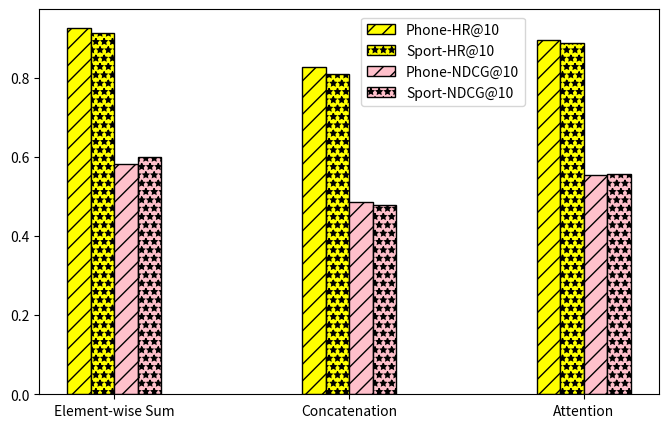

Generate this figure with matplotlib:
import matplotlib.pyplot as plt
import numpy as np
import random

def draw_emb_size():
    # fig,ax = plt.subplots()
    # ax.spines['right'].set_visible(False)
    # plt.figure(figsize=(12,12))
    fig,axs = plt.subplots(2,3,figsize=(10,10))
    x = np.arange(4)
    bar_width=0.5
    name_list = ['8','16','32','64']
    value_rmse_ciao = [0.8905,0.8736,0.8538,0.8687]
    value_mae_ciao = [0.7068,0.6810,0.6406,0.6509]
    value_rmse_epinions = [0.9792,0.9568,0.9453,0.9534]
    value_mae_epinions = [0.7886,0.7467,0.7253,0.7324]
    value_rmse_dianping = [0.7193,0.7067,0.6893,0.6918]
    value_mae_dianping = [0.5560,0.5514,0.5311,0.5424]
    # plt.subplot(2,3,1)
    for a,b in zip(x,value_rmse_ciao):
        axs[0,0].text(a,b,b,ha='center',va='bottom',)
    axs[0,0].bar(x,value_rmse_ciao,bar_width,label='RMSE',color='red')
    axs[0,0].set_xticks(x)
    axs[0,0].set_xticklabels(name_list)
    axs[0, 0].set_ylabel('RMSE')
    axs[0,0].spines['top'].set_visible(False)
    axs[0, 0].spines['right'].set_visible(False)

    # plt.subplot(2,3,4)
    for a,b in zip(x,value_mae_ciao):
        axs[1,0].text(a,b,b,ha='center',va='bottom',)
    axs[1,0].bar(x,value_mae_ciao,bar_width,label='MAE',color='red')
    axs[1, 0].set_xticks(x)
    axs[1, 0].set_xticklabels(name_list)

    # axs[0,0].xticks(x+bar_width/2,name_list)
    axs[1, 0].spines['top'].set_visible(False)
    axs[1, 0].spines['right'].set_visible(False)
    axs[1, 0].set_ylabel('MAE')
    axs[1, 0].set_xlabel('Ciao')
    # axs[1,0].xticks(x+bar_width/2,name_list)

    # plt.subplot(2,3,2)
    for a,b in zip(x,value_rmse_epinions):
        axs[0,1].text(a,b,b,ha='center',va='bottom',)
    axs[0,1].bar(x,value_rmse_epinions,bar_width,label='RMSE')
    axs[0, 1].set_xticks(x)
    axs[0, 1].set_xticklabels(name_list)
    axs[0, 1].set_ylabel('RMSE')
    axs[0, 1].spines['top'].set_visible(False)
    axs[0, 1].spines['right'].set_visible(False)


    # plt.subplot(2,3,5)
    for a,b in zip(x,value_mae_epinions):
        axs[1,1].text(a,b,b,ha='center',va='bottom',)
    axs[1,1].bar(x,value_mae_epinions,bar_width,label='MAE')
    axs[1, 1].set_xticks(x)
    axs[1, 1].set_xticklabels(name_list)
    axs[1, 1].set_ylabel('MAE')
    axs[1, 1].set_xlabel('Epinions')
    axs[1, 1].spines['top'].set_visible(False)
    axs[1, 1].spines['right'].set_visible(False)


    # plt.subplot(2,3,3)
    for a,b in zip(x,value_rmse_dianping):
        axs[0,2].text(a,b,b,ha='center',va='bottom',)
    axs[0,2].bar(x,value_rmse_dianping,bar_width,label='RMSE',color='green')
    axs[0, 2].set_xticks(x)
    axs[0, 2].set_xticklabels(name_list)
    axs[0, 2].set_ylabel('RMSE')
    axs[0, 2].spines['top'].set_visible(False)
    axs[0, 2].spines['right'].set_visible(False)
    # axs[0,2].xticks(x+bar_width/2,name_list)

    # plt.subplot(2,3,6)
    for a,b in zip(x,value_mae_dianping):
        axs[1,2].text(a,b,b,ha='center',va='bottom',)
    axs[1,2].bar(x,value_mae_dianping,bar_width,label='MAE',color='green')
    axs[1, 2].set_xticks(x)
    axs[1, 2].set_xticklabels(name_list)
    axs[1, 2].set_ylabel('MAE')
    axs[1, 2].set_xlabel('Dianping')
    # axs[0,0].xticks(x+bar_width/2,name_list)
    axs[1, 2].spines['top'].set_visible(False)
    axs[1, 2].spines['right'].set_visible(False)

    # axs[1,2].xticks(x+bar_width/2,name_list)
    plt.subplots_adjust(hspace=0.3,wspace=0.5)
    plt.show()

def draw_beta():
    x = np.linspace(0,12,12)
    y_ciao_rmse = [0.8603,0.8578,0.8539,0.8564,0.8586,0.8587,0.8538,0.8522,0.8591,0.8586,0.8588,0.8537]
    y_ciao_mae = [0.6569,0.6528,0.6480,0.6501,0.6550,0.6537,0.6406,0.6482,0.6466,0.6515,0.6502,0.6476]
    y_epinions_rmse = []
    y_epinions_mae = random.sample(range(12),12)
    y_dianping_rmse = random.sample(range(12),12)
    y_dianping_mae = random.sample(range(12),12)
    fig,ax = plt.subplots(2,3,figsize=(15,5))
    ax[0,0].plot(x,y_ciao_rmse,label='line1',color='green')
    ax[0,0].set_xticks(np.linspace(0,12,12))
    ax[0,0].set_xticklabels(['0.001','0.01','0.1','0.2','0.3','0.4','0.5','0.6','0.7','0.8','0.9','1.0'],rotation=45)
    ax[0, 0].set_ylabel('RMSE')


    ax[0,1].plot(x,y_epinions_rmse,label='line2',color = 'purple')
    ax[0,1].set_xticks(np.linspace(0, 12, 12))
    ax[0,1].set_xticklabels(['0.001', '0.01', '0.1', '0.2', '0.3', '0.4', '0.5', '0.6', '0.7', '0.8', '0.9', '1.0'],rotation=45)
    ax[0, 1].set_ylabel('RMSE')

    ax[0,2].plot(x, y_dianping_rmse, label='line2', color='blue')
    ax[0,2].set_xticks(np.linspace(0, 12, 12))
    ax[0,2].set_xticklabels(['0.001', '0.01', '0.1', '0.2', '0.3', '0.4', '0.5', '0.6', '0.7', '0.8', '0.9', '1.0'],rotation=45)
    ax[0, 2].set_ylabel('RMSE')

    ax[1,0].plot(x, y_ciao_mae, label='line2', color='green')
    ax[1,0].set_xticks(np.linspace(0, 12, 12))
    ax[1,0].set_xticklabels(['0.001', '0.01', '0.1', '0.2', '0.3', '0.4', '0.5', '0.6', '0.7', '0.8', '0.9', '1.0'],rotation=45)
    ax[1, 0].set_ylabel('MAE')
    ax[1, 0].set_xlabel('Ciao')

    ax[1,1].plot(x, y_epinions_mae, label='line2', color='purple')
    ax[1,1].set_xticks(np.linspace(0, 12, 12))
    ax[1,1].set_xticklabels(['0.001', '0.01', '0.1', '0.2', '0.3', '0.4', '0.5', '0.6', '0.7', '0.8', '0.9', '1.0'],rotation=45)
    ax[1, 1].set_ylabel('MAE')
    ax[1, 1].set_xlabel('Epinions')

    ax[1,2].plot(x, y_dianping_mae, label='line2', color='blue')
    ax[1,2].set_xticks(np.linspace(0, 12, 12))
    ax[1,2].set_xticklabels(['0.001', '0.01', '0.1', '0.2', '0.3', '0.4', '0.5', '0.6', '0.7', '0.8', '0.9', '1.0'],rotation=45)
    ax[1, 2].set_ylabel('MAE')
    ax[1, 2].set_xlabel('Dianping')

    plt.subplots_adjust(hspace=0.3, wspace=0.3)

    plt.show()
    pass

def draw_emb_dim():
    plt.figure(figsize=(8,5))
    x_labels = ['16','32','64','128']
    # #phone_sport
    y_source_hr = [0.5303,0.7133,0.9281,0.9022]
    y_source_ndcg = [0.3199,0.5023,0.5827,0.5633]
    y_target_hr = [0.5966,0.7645,0.9151,0.9039]
    y_target_ndcg = [0.3313,0.5329,0.5998,0.5823]
    #sport_cloth
    # y_source_hr = [0.5679, 0.7239, 0.8964, 0.8804]
    # y_source_ndcg = [0.3243, 0.4156, 0.5491, 0.5287]
    # y_target_hr = [0.6718, 0.6965, 0.8642, 0.8568]
    # y_target_ndcg = [0.3727, 0.3917, 0.5236, 0.5153]
    bar_width = 0.1
    index = np.arange(len(x_labels))
    # plt.bar(index-0.15,y_source_hr,bar_width,color='lightblue',hatch='//',edgecolor='black',label='Phone-HR@10')
    # plt.bar(index-0.05,y_target_hr,bar_width,color='lightblue',hatch='**',edgecolor='black',label='Sport-HR@10')
    # plt.bar(index+0.05,y_source_ndcg,bar_width,color='lightgreen',hatch='//',edgecolor='black',label='Phone-NDCG@10')
    # plt.bar(index+0.15,y_target_ndcg,bar_width,color='lightgreen',hatch='**',edgecolor='black',label='Sport-NDCG@10')
    plt.bar(index - 0.15, y_source_hr, bar_width, color='lightblue', hatch='//', edgecolor='black', label='Sport-HR@10')
    plt.bar(index - 0.05, y_target_hr, bar_width, color='lightblue', hatch='**', edgecolor='black', label='Cloth-HR@10')
    plt.bar(index + 0.05, y_source_ndcg, bar_width, color='lightgreen', hatch='//', edgecolor='black',
            label='Sport-NDCG@10')
    plt.bar(index + 0.15, y_target_ndcg, bar_width, color='lightgreen', hatch='**', edgecolor='black',
            label='Cloth-NDCG@10')
    plt.xticks(index,x_labels)
    plt.legend()
    plt.show()

    pass

def draw_alpha():
    plt.figure(figsize=(8,5))
    x_labels = ['0.0001', '0.0005', '0.001', '0.005','0.01']
    #phone_sport
    y_source_hr = [0.9073, 0.8772, 0.9281, 0.7833, 0.7831]
    y_source_ndcg = [0.5669, 0.5435, 0.5827, 0.4603, 0.4598]
    y_target_hr = [0.9014, 0.9112, 0.9151, 0.9024, 0.8897]
    y_target_ndcg = [0.6033, 0.5774, 0.5998, 0.5706, 0.5656]
    #sport_cloth
    # y_source_hr = [0.8602, 0.8518, 0.8964, 0.8464, 0.8479]
    # y_source_ndcg = [0.5174, 0.5094, 0.5491, 0.5005, 0.5009]
    # y_target_hr = [0.8092, 0.7897, 0.8642, 0.7670, 0.7918]
    # y_target_ndcg = [0.4752, 0.4633, 0.5236, 0.4433, 0.4619]
    index = np.arange(len(x_labels))
    # plt.plot(index,y_source_hr,color = 'red', marker ='o',linestyle='-',label='Phone-HR@10')
    # plt.plot(index,y_target_hr,color='red',marker='*',linestyle='--',label='Sport-HR@10')
    # plt.plot(index,y_source_ndcg,color='blue',marker='o',linestyle='-',label='Phone-NDCG@10')
    # plt.plot(index,y_target_ndcg,color='blue',marker='*',linestyle='--',label='Sport-NDCG@10')

    plt.plot(index, y_source_hr, color='red', marker='o', linestyle='-', label='Sport-HR@10')
    plt.plot(index, y_target_hr, color='red', marker='*', linestyle='--', label='Cloth-HR@10')
    plt.plot(index, y_source_ndcg, color='blue', marker='o', linestyle='-', label='Sport-NDCG@10')
    plt.plot(index, y_target_ndcg, color='blue', marker='*', linestyle='--', label='Cloth-NDCG@10')
    plt.xticks(index, x_labels)
    plt.legend(loc='center left')
    plt.show()
    pass
def draw_lambda():
    plt.figure(figsize=(8, 5))
    x_labels = ['0.005', '0.01', '0.02', '0.03','0.04']
    # #phone_sport
    y_source_hr = [0.9358, 0.9281, 0.9104, 0.9023, 0.8868]
    y_source_ndcg = [0.5883, 0.5827, 0.5703, 0.5627, 0.5377]
    y_target_hr = [0.9236, 0.9151, 0.8921, 0.8842, 0.8745]
    y_target_ndcg = [0.6063, 0.5998, 0.5581, 0.5448, 0.5301]
    #sport_cloth
    # y_source_hr = [0.8996, 0.8964, 0.8630, 0.8564, 0.8291]
    # y_source_ndcg = [0.5529, 0.5491, 0.5197, 0.5106, 0.4890]
    # y_target_hr = [0.8765, 0.8642, 0.7948, 0.7878, 0.7782]
    # y_target_ndcg = [0.5312, 0.5236, 0.4661, 0.4582, 0.4522]
    index = np.arange(len(x_labels))
    # plt.plot(index, y_source_hr, color='purple', marker='o', linestyle='-', label='Phone_HR@10')
    # plt.plot(index, y_target_hr, color='purple', marker='*', linestyle='--', label='Sport-HR@10')
    # plt.plot(index, y_source_ndcg, color='gray', marker='o', linestyle='-', label='Phone-NDCG@10')
    # plt.plot(index, y_target_ndcg, color='gray', marker='*', linestyle='--', label='Sport-NDCG@10')

    plt.plot(index, y_source_hr, color='purple', marker='o', linestyle='-', label='Sport-HR@10')
    plt.plot(index, y_target_hr, color='purple', marker='*', linestyle='--', label='Cloth-HR@10')
    plt.plot(index, y_source_ndcg, color='gray', marker='o', linestyle='-', label='Sport-NDCG@10')
    plt.plot(index, y_target_ndcg, color='gray', marker='*', linestyle='--', label='Cloth-NDCG@10')
    plt.xticks(index, x_labels)
    plt.legend(loc='center left')
    plt.show()


    # bar_width = 0.1
    # index = np.arange(len(x_labels))
    # plt.bar(index - 0.15, y_source_hr, bar_width, color='lightpurple', hatch='//', edgecolor='black', label='Phone-HR@10')
    # # plt.xticks(index)
    # # plt.xlabel(x_labels)
    # plt.bar(index - 0.05, y_target_hr, bar_width, color='lightpurple', hatch='**', edgecolor='black', label='Sport-HR@10')
    # plt.bar(index + 0.05, y_source_ndcg, bar_width, color='lightgray', hatch='//', edgecolor='black',
    #         label='Phone-NDCG@10')
    # plt.bar(index + 0.15, y_target_ndcg, bar_width, color='lightgray', hatch='**', edgecolor='black',
    #         label='Sport-NDCG@10')
    # plt.xticks(index, x_labels)
    # plt.legend()
    # plt.show()

def draw_agg_way_phone_sport():
    plt.figure(figsize=(8, 5))
    x_labels = ['Element-wise Sum', 'Concatenation', 'Attention']
    # #phone_sport
    y_source_hr = [0.9281,0.8275,0.8970]
    y_source_ndcg = [0.5827,0.4876,0.5554]
    y_target_hr = [0.9151,0.8104,0.8885]
    y_target_ndcg = [0.5998,0.4782,0.5577]
    # sport_cloth
    # y_source_hr = [0.5679, 0.7239, 0.8964, 0.8804]
    # y_source_ndcg = [0.3243, 0.4156, 0.5491, 0.5287]
    # y_target_hr = [0.6718, 0.6965, 0.8642, 0.8568]
    # y_target_ndcg = [0.3727, 0.3917, 0.5236, 0.5153]
    bar_width = 0.1
    index = np.arange(len(x_labels))
    # plt.bar(index-0.15,y_source_hr,bar_width,color='lightblue',hatch='//',edgecolor='black',label='Phone-HR@10')
    # plt.bar(index-0.05,y_target_hr,bar_width,color='lightblue',hatch='**',edgecolor='black',label='Sport-HR@10')
    # plt.bar(index+0.05,y_source_ndcg,bar_width,color='lightgreen',hatch='//',edgecolor='black',label='Phone-NDCG@10')
    # plt.bar(index+0.15,y_target_ndcg,bar_width,color='lightgreen',hatch='**',edgecolor='black',label='Sport-NDCG@10')
    plt.bar(index - 0.15, y_source_hr, bar_width, color='yellow', hatch='//', edgecolor='black', label='Phone-HR@10')
    plt.bar(index - 0.05, y_target_hr, bar_width, color='yellow', hatch='**', edgecolor='black', label='Sport-HR@10')
    plt.bar(index + 0.05, y_source_ndcg, bar_width, color='pink', hatch='//', edgecolor='black',
            label='Phone-NDCG@10')
    plt.bar(index + 0.15, y_target_ndcg, bar_width, color='pink', hatch='**', edgecolor='black',
            label='Sport-NDCG@10')
    plt.xticks(index, x_labels)
    plt.legend(loc=(0.52,0.75))
    plt.show()
def draw_agg_way_sport_cloth():
    plt.figure(figsize=(8, 5))
    x_labels = ['Element-wise Sum', 'Concatenation', 'Attention']
    # #phone_sport
    y_source_hr = [0.8964,0.8587,0.8555]
    y_source_ndcg = [0.5491,0.5143,0.5148]
    y_target_hr = [0.8642,0.7924,0.7751]
    y_target_ndcg = [0.5236,0.4570,0.4505]
    # sport_cloth
    # y_source_hr = [0.5679, 0.7239, 0.8964, 0.8804]
    # y_source_ndcg = [0.3243, 0.4156, 0.5491, 0.5287]
    # y_target_hr = [0.6718, 0.6965, 0.8642, 0.8568]
    # y_target_ndcg = [0.3727, 0.3917, 0.5236, 0.5153]
    bar_width = 0.1
    index = np.arange(len(x_labels))
    # plt.bar(index-0.15,y_source_hr,bar_width,color='lightblue',hatch='//',edgecolor='black',label='Phone-HR@10')
    # plt.bar(index-0.05,y_target_hr,bar_width,color='lightblue',hatch='**',edgecolor='black',label='Sport-HR@10')
    # plt.bar(index+0.05,y_source_ndcg,bar_width,color='lightgreen',hatch='//',edgecolor='black',label='Phone-NDCG@10')
    # plt.bar(index+0.15,y_target_ndcg,bar_width,color='lightgreen',hatch='**',edgecolor='black',label='Sport-NDCG@10')
    plt.bar(index - 0.15, y_source_hr, bar_width, color='yellow', hatch='//', edgecolor='black', label='Sport-HR@10')
    plt.bar(index - 0.05, y_target_hr, bar_width, color='yellow', hatch='**', edgecolor='black', label='Cloth-HR@10')
    plt.bar(index + 0.05, y_source_ndcg, bar_width, color='pink', hatch='//', edgecolor='black',
            label='Sport-NDCG@10')
    plt.bar(index + 0.15, y_target_ndcg, bar_width, color='pink', hatch='**', edgecolor='black',
            label='Cloth-NDCG@10')
    plt.xticks(index, x_labels)
    plt.legend(loc=(0.52,0.75))
    plt.show()



if __name__ == '__main__':
    # draw_emb_size()
    # draw_emb_dim()
    # draw_alpha()
    # draw_lambda()
    # draw_alpha()
    # draw_beta()
    draw_agg_way_phone_sport()
